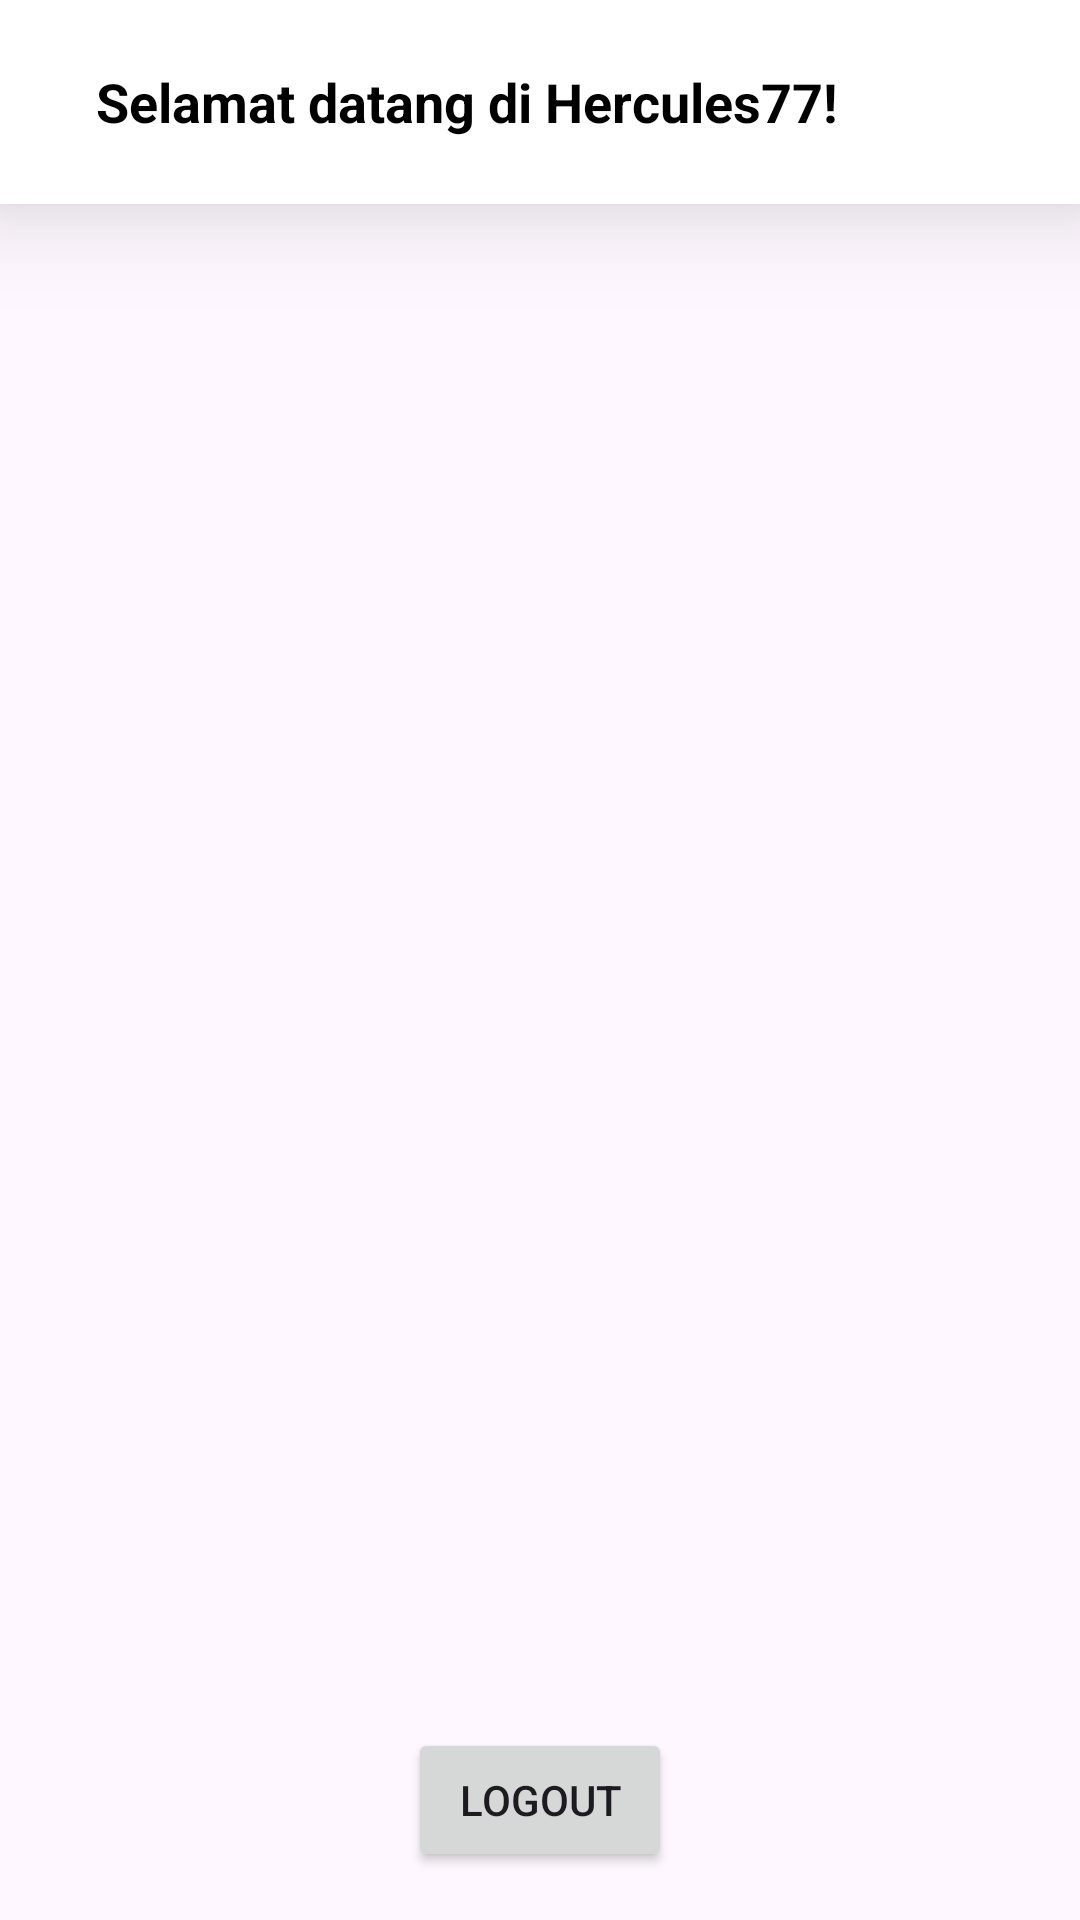

Reconstruct the res/layout file that produces this screen, plus the resources it refers to.
<!-- AndroidManifest.xml: application theme Theme.Hercules77 -->
<!-- res/layout/activity_home.xml -->
<?xml version="1.0" encoding="utf-8"?>
<androidx.constraintlayout.widget.ConstraintLayout xmlns:android="http://schemas.android.com/apk/res/android"
    xmlns:app="http://schemas.android.com/apk/res-auto"
    xmlns:tools="http://schemas.android.com/tools"
    android:id="@+id/main"
    android:layout_width="match_parent"
    android:layout_height="match_parent"
    tools:context=".HomeActivity">

    <LinearLayout
        android:id="@+id/headerLayout"
        android:layout_width="0dp"
        android:layout_height="wrap_content"
        android:orientation="horizontal"
        android:paddingTop="16dp"
        android:paddingEnd="16dp"
        android:paddingStart="16dp"
        android:paddingBottom="16dp"
        android:background="@color/white"
        android:elevation="20dp"
        android:gravity="center_vertical"
        app:layout_constraintTop_toTopOf="parent"
        app:layout_constraintStart_toStartOf="parent"
        app:layout_constraintEnd_toEndOf="parent">

        <TextView
            android:id="@+id/txtTitle"
            android:layout_width="0dp"
            android:layout_height="wrap_content"
            android:layout_marginStart="16dp"
            android:text="Selamat datang di Hercules77!"
            android:textSize="18sp"
            android:textStyle="bold"
            android:textColor="@android:color/black"
            android:layout_weight="1" />

        <ImageView
            android:id="@+id/imgProfileIcon"
            android:layout_width="36dp"
            android:layout_height="36dp"
            android:layout_marginEnd="16dp"
            android:src="@drawable/ic_user_icon"
            android:contentDescription="Profile Icon"
            android:clickable="true"
            android:focusable="true" />
    </LinearLayout>

    <androidx.recyclerview.widget.RecyclerView
        android:id="@+id/homeRecyclerView"
        android:layout_width="0dp"
        android:layout_height="0dp"
        tools:listitem="@layout/item_home"
        android:layout_margin="8dp"
        app:layout_constraintTop_toBottomOf="@+id/headerLayout"
        app:layout_constraintBottom_toTopOf="@id/btnLogout"
        app:layout_constraintStart_toStartOf="parent"
        app:layout_constraintEnd_toEndOf="parent"/>

    <Button
        android:id="@+id/btnLogout"
        android:layout_width="wrap_content"
        android:layout_height="wrap_content"
        android:text="Logout"
        android:layout_marginBottom="16dp"
        app:layout_constraintBottom_toBottomOf="parent"
        app:layout_constraintStart_toStartOf="parent"
        app:layout_constraintEnd_toEndOf="parent" />

</androidx.constraintlayout.widget.ConstraintLayout>
<!-- res/layout/item_home.xml (included above) -->
<?xml version="1.0" encoding="utf-8"?>
<androidx.cardview.widget.CardView xmlns:android="http://schemas.android.com/apk/res/android"
    android:layout_width="match_parent"
    android:layout_height="wrap_content"
    xmlns:app="http://schemas.android.com/apk/res-auto"
    android:layout_margin="8dp"
    app:layout_constraintCircleRadius="20dp"
    app:cardCornerRadius="16dp">

    <LinearLayout
        android:layout_width="match_parent"
        android:layout_height="wrap_content"
        android:orientation="horizontal"
        android:padding="16dp">

        <ImageView
            android:id="@+id/imgIcon"
            android:layout_width="48dp"
            android:layout_height="48dp"
            android:layout_marginEnd="16dp"
            android:src="@drawable/ic_coin" />

        <LinearLayout
            android:layout_width="0dp"
            android:layout_height="wrap_content"
            android:layout_weight="1"
            android:orientation="vertical">

            <TextView
                android:id="@+id/txtGameTitle"
                android:layout_width="wrap_content"
                android:layout_height="wrap_content"
                android:text="Game: Coin Flip"
                android:textStyle="bold" />

            <TextView
                android:id="@+id/txtDescription"
                android:layout_width="wrap_content"
                android:layout_height="wrap_content"
                android:text="Coin flip gacor" />

        </LinearLayout>

    </LinearLayout>

</androidx.cardview.widget.CardView>
<!-- resources referenced by this layout -->
<resources>
  <color name="white">#FFFFFFFF</color>
  <style name="Theme.Hercules77" parent="Base.Theme.Hercules77" />
  <style name="Base.Theme.Hercules77" parent="Theme.Material3.DayNight.NoActionBar">
          
          
      </style>
</resources>
